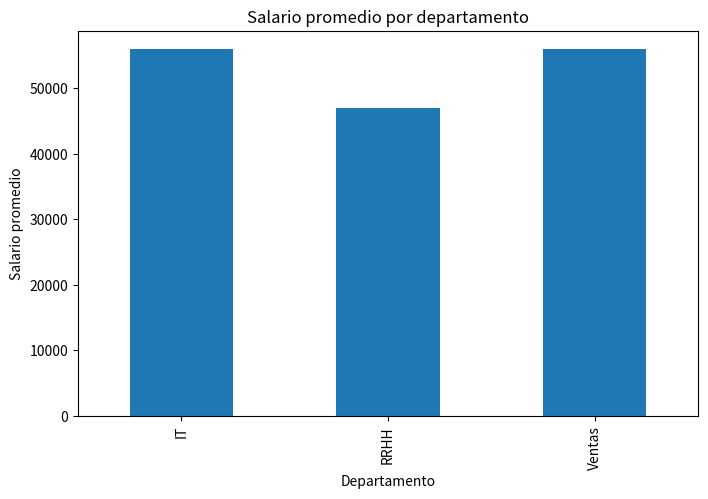
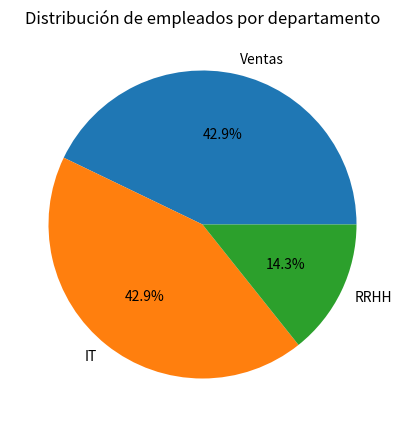

The matplotlib source for these figures, in order:
import pandas as pd
import matplotlib.pyplot as plt

# Crear un conjunto de datos ficticio
data = {
    'Nombre': ['Alasne', 'Carlos', 'Valentina', 'Daniela', 'Belen', 'Fernando', 'Luis'],
    'Edad': [28, 34, 29, 45, 31, 41, 38],
    'Departamento': ['Ventas', 'IT', 'IT', 'Ventas', 'RRHH', 'Ventas', 'IT'],
    'Salario': [50000, 62000, 52000, 58000, 47000, 60000, 54000]
}

df = pd.DataFrame(data)

# Añadir el símbolo de la moneda euro (€) a los salarios
df['Salario (€)'] = df['Salario'].apply(lambda x: f"{x} €")


# Mostrar las primeras filas del DataFrame
print(df.head())

# Explorar los datos
print(df.info())
print(df.describe())

# Operaciones básicas
salario_promedio = df.groupby('Departamento')['Salario'].mean()
print(salario_promedio)

empleados_por_departamento = df['Departamento'].value_counts()
print(empleados_por_departamento)

# Visualización de datos
plt.figure(figsize=(8,5))
salario_promedio.plot(kind='bar')
plt.title('Salario promedio por departamento')
plt.xlabel('Departamento')
plt.ylabel('Salario promedio')
plt.show()

plt.figure(figsize=(8,5))
empleados_por_departamento.plot(kind='pie', autopct='%1.1f%%')
plt.title('Distribución de empleados por departamento')
plt.ylabel('')
plt.show()
